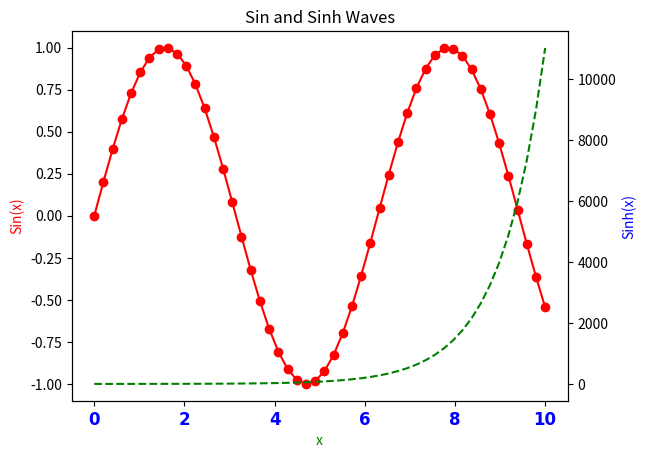

The script that saved this image:
import matplotlib.pyplot as plt
import numpy as np

x = np.linspace(0, 10, 50)
sinus = np.sin(x)
sinhs = np.sinh(x)
fig, ax = plt.subplots()
ax.plot(x, sinus, "r-o")
ax.set_xlabel("x", color="green")
ax.set_ylabel("Sin(x)", color="red")
ax2 = ax.twinx()
ax2.plot(x, sinhs, "g--")
ax2.set_ylabel("Sinh(x)", color="blue")
# 指定圖表標題文字
ax.set_title("Sin and Sinh Waves", fontsize="large")
# 更改刻度的外觀
for tick in ax.xaxis.get_ticklabels():
    tick.set_fontsize("large")
    tick.set_fontname("Times New Roman")
    tick.set_color("blue")
    tick.set_weight("bold")   
plt.show()

